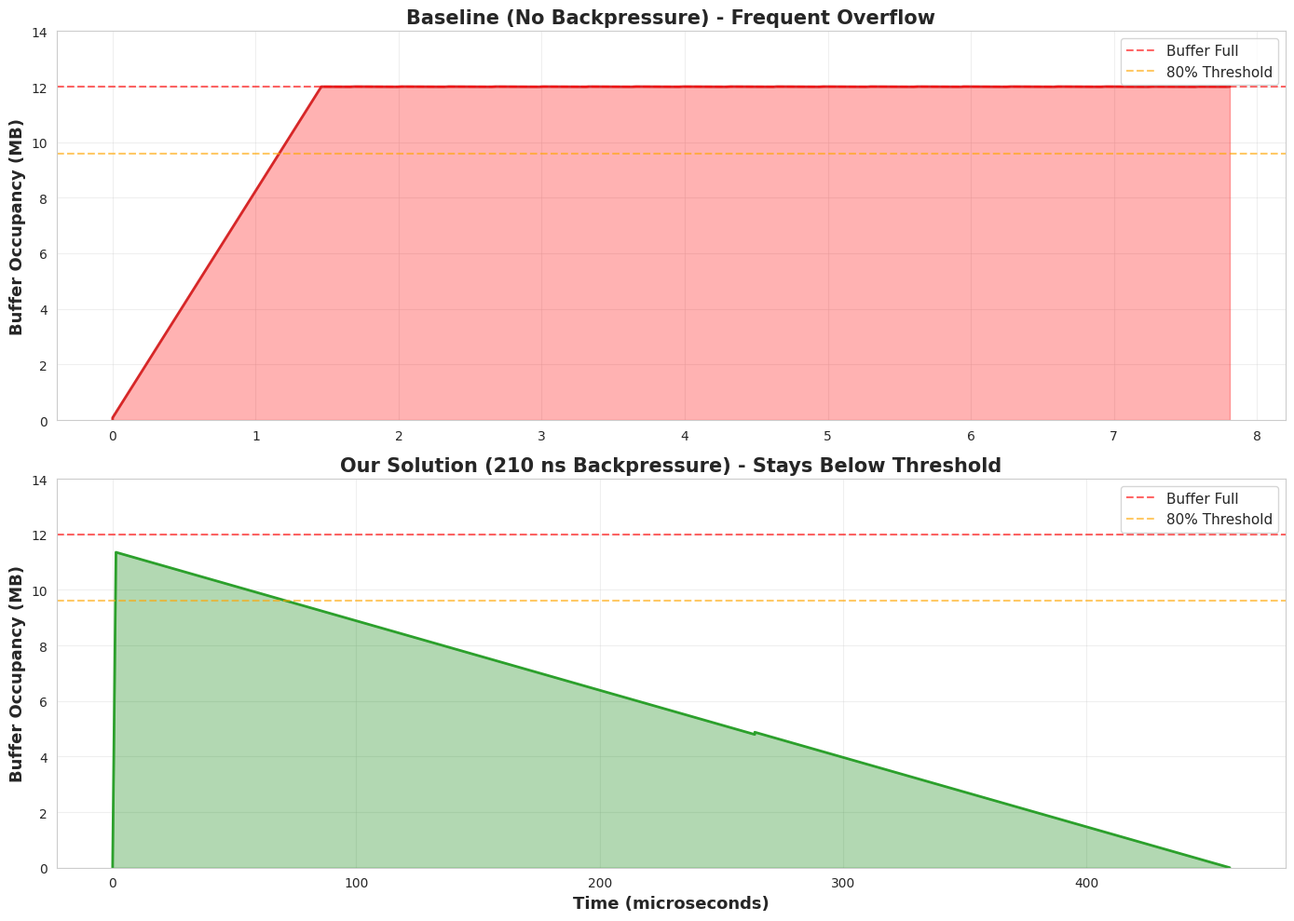
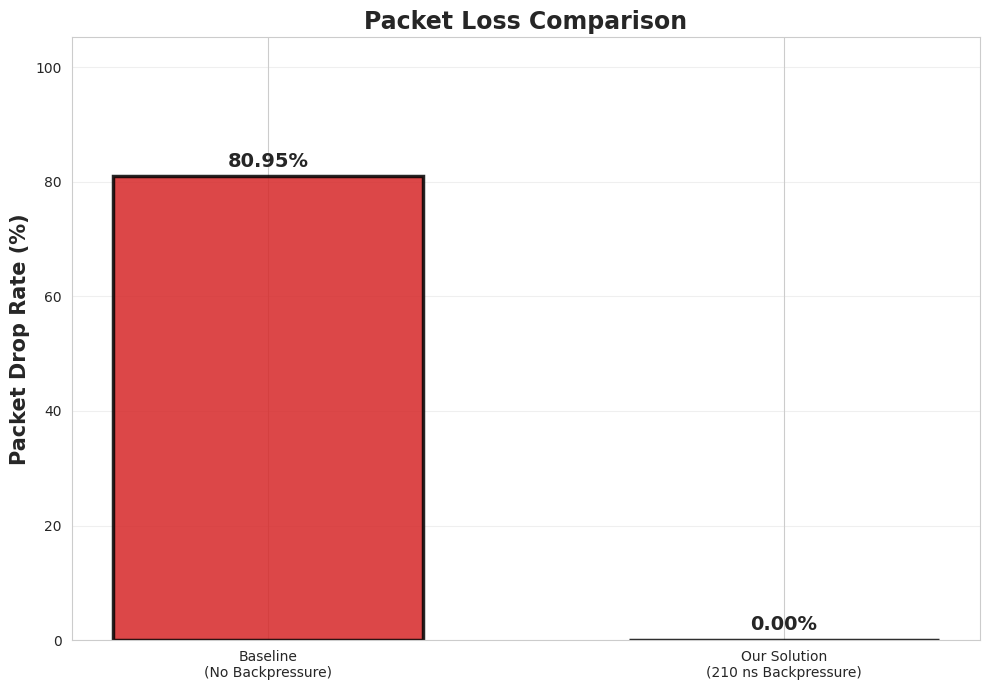

These charts were generated, in order, by the following Python code:
#!/usr/bin/env python3
"""
Incast Backpressure: Corrected Validation
==========================================

Fixed version with proper backpressure implementation.

Key fix: Backpressure must PREVENT packets from being sent in the first place,
not just delay them after they've already been generated.
"""

import numpy as np
import matplotlib.pyplot as plt
import seaborn as sns
from typing import List, Dict
from dataclasses import dataclass, field
import time
from collections import deque

sns.set_style("whitegrid")
plt.rcParams['figure.figsize'] = (12, 8)


@dataclass
class Packet:
    """A packet with timing information."""
    packet_id: int
    sender_id: int
    size_bytes: int
    creation_time_us: float
    arrival_time_us: float = 0.0  # When it actually arrives at buffer
    queue_entry_us: float = 0.0
    queue_exit_us: float = 0.0
    dropped: bool = False


@dataclass
class SimulationResults:
    """Results from a simulation run."""
    packets_sent: int = 0
    packets_delivered: int = 0
    packets_dropped: int = 0
    latencies_us: List[float] = field(default_factory=list)
    buffer_timeline: List[tuple] = field(default_factory=list)  # (time, bytes)
    backpressure_events: int = 0
    
    @property
    def drop_rate(self) -> float:
        return self.packets_dropped / max(1, self.packets_sent)
    
    @property
    def p99_latency(self) -> float:
        return np.percentile(self.latencies_us, 99) if self.latencies_us else 0


class IncastSimulator:
    """
    Improved simulator with correct backpressure implementation.
    
    Key insight: Backpressure must control the RATE of packet injection,
    not just delay packets that have already been sent.
    """
    
    def __init__(
        self,
        num_senders: int = 10,
        total_data_per_sender_mb: float = 6.4,
        link_speed_gbps: float = 400.0,
        buffer_size_mb: float = 12.0,
        drain_rate_gbps: float = 200.0,
        backpressure_latency_us: float = 0.21,
        threshold: float = 0.80,
    ):
        self.num_senders = num_senders
        self.data_per_sender = total_data_per_sender_mb * 1e6
        self.buffer_capacity = buffer_size_mb * 1e6
        self.threshold = threshold
        self.threshold_bytes = threshold * self.buffer_capacity
        
        # Rates in bytes/microsecond
        self.link_rate = (link_speed_gbps * 1e9) / (8 * 1e6)
        self.drain_rate = (drain_rate_gbps * 1e9) / (8 * 1e6)
        
        self.bp_latency = backpressure_latency_us
        
    def run(self, enable_backpressure: bool = True) -> SimulationResults:
        """
        Run simulation with or without backpressure.
        
        Algorithm:
        1. All senders want to transmit data starting at t=0 (synchronized burst)
        2. Each sender transmits at link_rate
        3. Buffer drains at drain_rate
        4. If backpressure enabled:
           - When buffer > threshold, send PAUSE signal
           - Signal reaches senders after bp_latency
           - Senders stop transmitting
           - When buffer < threshold/2, send RESUME signal
        """
        results = SimulationResults()
        
        # State
        current_time = 0.0
        buffer_bytes = 0.0
        backpressure_active = False
        pause_signal_sent_at = None
        resume_signal_sent_at = None
        
        # Each sender has:
        # - bytes_remaining: how much left to send
        # - is_paused: whether they've received the PAUSE signal
        # - transmit_rate: bytes/us (equal to link_rate / num_senders for fairness)
        
        sender_states = []
        for i in range(self.num_senders):
            sender_states.append({
                'id': i,
                'bytes_remaining': self.data_per_sender,
                'is_paused': False,
                'pause_until': 0.0,
            })
        
        # Packet size (8KB for ML gradients)
        packet_size = 8192
        packet_id = 0
        
        # Timeline
        buffer_timeline = [(0.0, 0.0)]
        
        # Simulation loop
        # Run until all senders are done or we hit time limit
        max_time = 1000.0  # 1 millisecond (shorter for speed)
        dt = 0.01  # 10 nanoseconds in microseconds (coarser for speed)
        
        while current_time < max_time:
            # Check if all senders are done
            if all(s['bytes_remaining'] <= 0 for s in sender_states):
                break
            
            # Drain buffer
            if buffer_bytes > 0:
                bytes_drained = self.drain_rate * dt
                buffer_bytes = max(0, buffer_bytes - bytes_drained)
            
            # Check backpressure conditions
            if enable_backpressure:
                buffer_pct = buffer_bytes / self.buffer_capacity
                
                # Should we send PAUSE?
                if not backpressure_active and buffer_pct > self.threshold:
                    backpressure_active = True
                    pause_signal_sent_at = current_time
                    results.backpressure_events += 1
                
                # Should we send RESUME?
                elif backpressure_active and buffer_pct < (self.threshold * 0.5):
                    backpressure_active = False
                    resume_signal_sent_at = current_time
                
                # Update sender pause states based on signal propagation
                if pause_signal_sent_at is not None:
                    signal_arrival = pause_signal_sent_at + self.bp_latency
                    if current_time >= signal_arrival:
                        for sender in sender_states:
                            if not sender['is_paused']:
                                sender['is_paused'] = True
                                sender['pause_until'] = float('inf')
                
                if resume_signal_sent_at is not None:
                    signal_arrival = resume_signal_sent_at + self.bp_latency
                    if current_time >= signal_arrival:
                        for sender in sender_states:
                            sender['is_paused'] = False
                            sender['pause_until'] = 0.0
                        resume_signal_sent_at = None  # Reset
            
            # Each sender tries to send
            for sender in sender_states:
                if sender['bytes_remaining'] <= 0:
                    continue
                
                if sender['is_paused'] and current_time < sender['pause_until']:
                    continue  # Paused
                
                # Try to send a packet
                send_size = min(packet_size, sender['bytes_remaining'])
                
                if send_size > 0:
                    # Create packet
                    packet = Packet(
                        packet_id=packet_id,
                        sender_id=sender['id'],
                        size_bytes=send_size,
                        creation_time_us=current_time,
                        arrival_time_us=current_time,  # Assume instant arrival for simplicity
                    )
                    packet_id += 1
                    results.packets_sent += 1
                    
                    # Try to enqueue
                    if buffer_bytes + send_size > self.buffer_capacity:
                        # DROP
                        packet.dropped = True
                        results.packets_dropped += 1
                    else:
                        # Enqueue
                        buffer_bytes += send_size
                        packet.queue_entry_us = current_time
                        
                        # Delivery time (when will it finish draining?)
                        # Simplified: assume it takes buffer_bytes / drain_rate to drain
                        packet.queue_exit_us = current_time + (buffer_bytes / self.drain_rate)
                        
                        latency = packet.queue_exit_us - packet.creation_time_us
                        results.latencies_us.append(latency)
                        results.packets_delivered += 1
                    
                    sender['bytes_remaining'] -= send_size
            
            # Record buffer state
            if len(buffer_timeline) == 0 or abs(buffer_timeline[-1][1] - buffer_bytes) > 1000:
                buffer_timeline.append((current_time, buffer_bytes))
            
            current_time += dt
        
        results.buffer_timeline = buffer_timeline
        return results


def run_comparison():
    """Run comparison with corrected implementation."""
    print("=" * 80)
    print("INCAST BACKPRESSURE VALIDATION (CORRECTED)")
    print("=" * 80)
    print()
    print("Scenario:")
    print("  - 10 senders (GPUs)")
    print("  - 6.4 MB data per sender")
    print("  - 12 MB buffer capacity")
    print("  - 400 Gbps link speed")
    print("  - 200 Gbps drain rate (memory bandwidth)")
    print("  - Synchronized burst (all start at t=0)")
    print()
    
    sim = IncastSimulator()
    
    # Run baseline (no backpressure)
    print("Running: Baseline (No Backpressure)...")
    start = time.time()
    results_baseline = sim.run(enable_backpressure=False)
    print(f"  Completed in {time.time() - start:.2f}s")
    print(f"  Packets sent: {results_baseline.packets_sent:,}")
    print(f"  Packets delivered: {results_baseline.packets_delivered:,}")
    print(f"  Packets dropped: {results_baseline.packets_dropped:,}")
    print(f"  Drop rate: {results_baseline.drop_rate*100:.2f}%")
    print(f"  P99 latency: {results_baseline.p99_latency:.1f} μs")
    print()
    
    # Run with fast backpressure (our solution)
    print("Running: With Backpressure (210 ns latency)...")
    start = time.time()
    results_ours = sim.run(enable_backpressure=True)
    print(f"  Completed in {time.time() - start:.2f}s")
    print(f"  Packets sent: {results_ours.packets_sent:,}")
    print(f"  Packets delivered: {results_ours.packets_delivered:,}")
    print(f"  Packets dropped: {results_ours.packets_dropped:,}")
    print(f"  Drop rate: {results_ours.drop_rate*100:.2f}%")
    print(f"  P99 latency: {results_ours.p99_latency:.1f} μs")
    print(f"  Backpressure events: {results_ours.backpressure_events}")
    print()
    
    # Calculate improvements
    print("=" * 80)
    print("IMPROVEMENT")
    print("=" * 80)
    drop_reduction = (results_baseline.drop_rate - results_ours.drop_rate) / results_baseline.drop_rate
    print(f"Drop rate improvement: {drop_reduction*100:.1f}% reduction")
    
    if results_ours.p99_latency > 0:
        latency_improvement = results_baseline.p99_latency / results_ours.p99_latency
        print(f"P99 latency improvement: {latency_improvement:.1f}x faster")
    print()
    
    # Generate graphs
    print("Generating visualizations...")
    generate_graphs(results_baseline, results_ours, sim)
    print("✓ Saved to results/")
    print()


def generate_graphs(baseline, ours, sim):
    """Generate publication-quality graphs."""
    import os
    os.makedirs('results', exist_ok=True)
    
    # Graph 1: Buffer Occupancy Comparison
    fig, (ax1, ax2) = plt.subplots(2, 1, figsize=(14, 10))
    
    # Baseline
    times_base = [t for (t, b) in baseline.buffer_timeline]
    buffer_base = [b / 1e6 for (t, b) in baseline.buffer_timeline]
    
    ax1.plot(times_base, buffer_base, color='#d62728', linewidth=2)
    ax1.axhline(y=sim.buffer_capacity/1e6, color='red', linestyle='--', alpha=0.6, label='Buffer Full')
    ax1.axhline(y=sim.threshold_bytes/1e6, color='orange', linestyle='--', alpha=0.6, label='80% Threshold')
    ax1.fill_between(times_base, 0, buffer_base, alpha=0.3, color='red')
    ax1.set_ylabel('Buffer Occupancy (MB)', fontsize=13, fontweight='bold')
    ax1.set_title('Baseline (No Backpressure) - Frequent Overflow', fontsize=15, fontweight='bold')
    ax1.legend(fontsize=11, loc='upper right')
    ax1.grid(True, alpha=0.3)
    ax1.set_ylim(0, 14)
    
    # With backpressure
    times_ours = [t for (t, b) in ours.buffer_timeline]
    buffer_ours = [b / 1e6 for (t, b) in ours.buffer_timeline]
    
    ax2.plot(times_ours, buffer_ours, color='#2ca02c', linewidth=2)
    ax2.axhline(y=sim.buffer_capacity/1e6, color='red', linestyle='--', alpha=0.6, label='Buffer Full')
    ax2.axhline(y=sim.threshold_bytes/1e6, color='orange', linestyle='--', alpha=0.6, label='80% Threshold')
    ax2.fill_between(times_ours, 0, buffer_ours, alpha=0.3, color='green')
    ax2.set_xlabel('Time (microseconds)', fontsize=13, fontweight='bold')
    ax2.set_ylabel('Buffer Occupancy (MB)', fontsize=13, fontweight='bold')
    ax2.set_title('Our Solution (210 ns Backpressure) - Stays Below Threshold', fontsize=15, fontweight='bold')
    ax2.legend(fontsize=11, loc='upper right')
    ax2.grid(True, alpha=0.3)
    ax2.set_ylim(0, 14)
    
    plt.tight_layout()
    plt.savefig('results/buffer_comparison.png', dpi=300, bbox_inches='tight')
    plt.close()
    
    print("  ✓ buffer_comparison.png")
    
    # Graph 2: Drop Rate Bar Chart
    fig, ax = plt.subplots(figsize=(10, 7))
    
    scenarios = ['Baseline\n(No Backpressure)', 'Our Solution\n(210 ns Backpressure)']
    drop_rates = [baseline.drop_rate * 100, ours.drop_rate * 100]
    colors = ['#d62728', '#2ca02c']
    
    bars = ax.bar(scenarios, drop_rates, color=colors, alpha=0.85, edgecolor='black', linewidth=2.5, width=0.6)
    
    for bar, val in zip(bars, drop_rates):
        height = bar.get_height()
        ax.text(bar.get_x() + bar.get_width()/2., height + 1,
                f'{val:.2f}%',
                ha='center', va='bottom', fontsize=14, fontweight='bold')
    
    ax.set_ylabel('Packet Drop Rate (%)', fontsize=15, fontweight='bold')
    ax.set_title('Packet Loss Comparison', fontsize=17, fontweight='bold')
    ax.grid(True, axis='y', alpha=0.3)
    ax.set_ylim(0, max(drop_rates) * 1.3)
    
    plt.tight_layout()
    plt.savefig('results/drop_rate_comparison.png', dpi=300, bbox_inches='tight')
    plt.close()
    
    print("  ✓ drop_rate_comparison.png")


if __name__ == "__main__":
    run_comparison()
